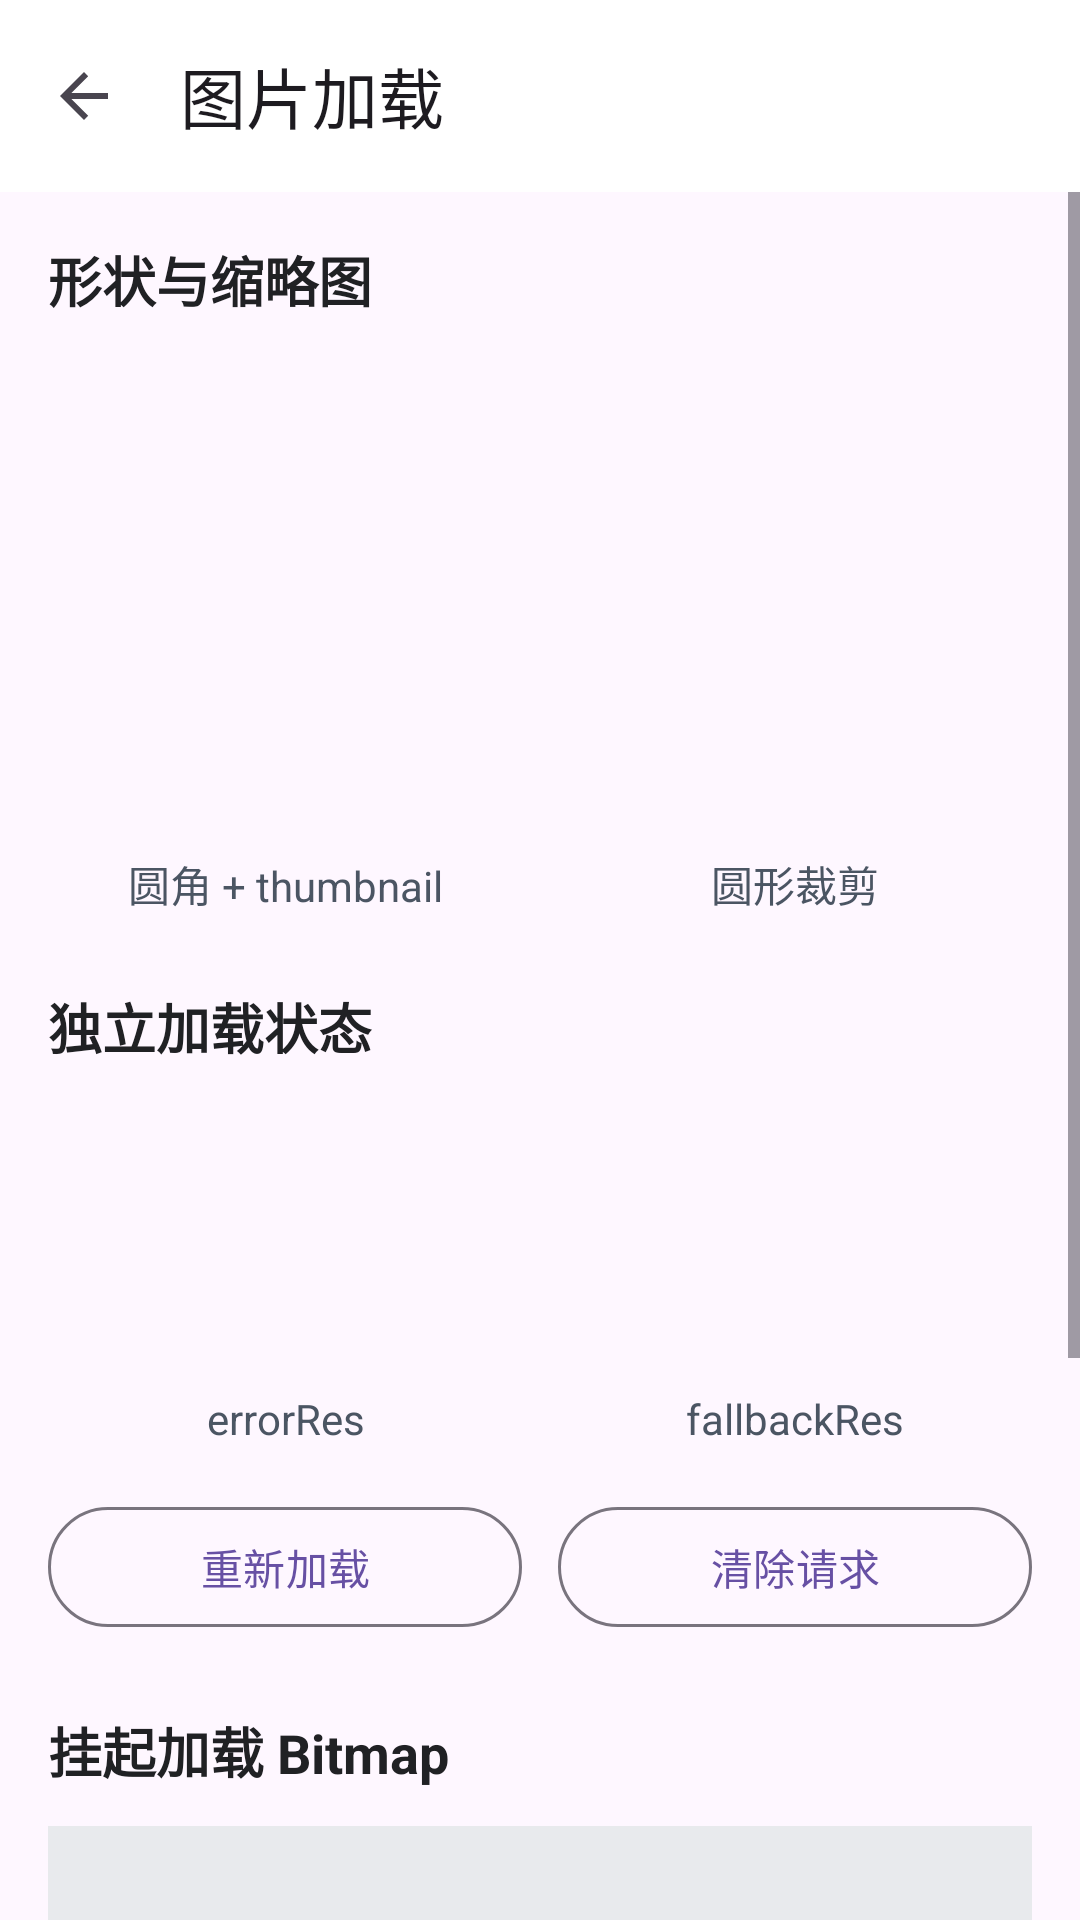

The Android layout XML behind this screen, and the referenced resources:
<!-- AndroidManifest.xml: application theme Theme.AndroidUtils -->
<!-- res/layout/activity_image_demo.xml -->
<?xml version="1.0" encoding="utf-8"?>
<LinearLayout xmlns:android="http://schemas.android.com/apk/res/android"
    xmlns:app="http://schemas.android.com/apk/res-auto"
    android:layout_width="match_parent"
    android:layout_height="match_parent"
    android:orientation="vertical">

    <com.google.android.material.appbar.MaterialToolbar
        android:id="@+id/toolbar"
        android:layout_width="match_parent"
        android:layout_height="?attr/actionBarSize"
        android:background="@android:color/white"
        app:navigationIcon="?attr/homeAsUpIndicator"
        app:title="@string/image_demo_title" />

    <ScrollView
        android:layout_width="match_parent"
        android:layout_height="0dp"
        android:layout_weight="1"
        android:fillViewport="true">

        <LinearLayout
            android:layout_width="match_parent"
            android:layout_height="wrap_content"
            android:orientation="vertical"
            android:padding="16dp">

            <TextView
                android:layout_width="match_parent"
                android:layout_height="wrap_content"
                android:text="@string/image_demo_transform_title"
                android:textColor="#202124"
                android:textSize="18sp"
                android:textStyle="bold" />

            <androidx.constraintlayout.widget.ConstraintLayout
                android:layout_width="match_parent"
                android:layout_height="wrap_content"
                android:layout_marginTop="12dp">

                <androidx.constraintlayout.widget.Guideline
                    android:id="@+id/imageColumnGuideline"
                    android:layout_width="wrap_content"
                    android:layout_height="wrap_content"
                    android:orientation="vertical"
                    app:layout_constraintGuide_percent="0.5" />

                <ImageView
                    android:id="@+id/imageRounded"
                    android:layout_width="0dp"
                    android:layout_height="0dp"
                    android:layout_marginEnd="6dp"
                    android:contentDescription="@string/image_demo_rounded"
                    android:scaleType="centerCrop"
                    android:src="@drawable/avu_image_placeholder"
                    app:layout_constraintDimensionRatio="1:1"
                    app:layout_constraintEnd_toStartOf="@id/imageColumnGuideline"
                    app:layout_constraintStart_toStartOf="parent"
                    app:layout_constraintTop_toTopOf="parent" />

                <ImageView
                    android:id="@+id/imageCircle"
                    android:layout_width="0dp"
                    android:layout_height="0dp"
                    android:layout_marginStart="6dp"
                    android:contentDescription="@string/image_demo_circle"
                    android:scaleType="centerCrop"
                    android:src="@drawable/avu_image_placeholder"
                    app:layout_constraintDimensionRatio="1:1"
                    app:layout_constraintEnd_toEndOf="parent"
                    app:layout_constraintStart_toStartOf="@id/imageColumnGuideline"
                    app:layout_constraintTop_toTopOf="parent" />

                <TextView
                    android:id="@+id/textRoundedLabel"
                    android:layout_width="0dp"
                    android:layout_height="wrap_content"
                    android:layout_marginTop="8dp"
                    android:layout_marginEnd="6dp"
                    android:gravity="center"
                    android:text="@string/image_demo_rounded"
                    android:textColor="#4B5563"
                    android:textSize="14sp"
                    app:layout_constraintEnd_toStartOf="@id/imageColumnGuideline"
                    app:layout_constraintStart_toStartOf="parent"
                    app:layout_constraintTop_toBottomOf="@id/imageRounded" />

                <TextView
                    android:layout_width="0dp"
                    android:layout_height="wrap_content"
                    android:layout_marginStart="6dp"
                    android:gravity="center"
                    android:text="@string/image_demo_circle"
                    android:textColor="#4B5563"
                    android:textSize="14sp"
                    app:layout_constraintBottom_toBottomOf="@id/textRoundedLabel"
                    app:layout_constraintEnd_toEndOf="parent"
                    app:layout_constraintStart_toStartOf="@id/imageColumnGuideline"
                    app:layout_constraintTop_toTopOf="@id/textRoundedLabel" />
            </androidx.constraintlayout.widget.ConstraintLayout>

            <TextView
                android:layout_width="match_parent"
                android:layout_height="wrap_content"
                android:layout_marginTop="24dp"
                android:text="@string/image_demo_state_title"
                android:textColor="#202124"
                android:textSize="18sp"
                android:textStyle="bold" />

            <LinearLayout
                android:layout_width="match_parent"
                android:layout_height="wrap_content"
                android:layout_marginTop="12dp"
                android:orientation="horizontal">

                <ImageView
                    android:id="@+id/imageError"
                    android:layout_width="0dp"
                    android:layout_height="96dp"
                    android:layout_marginEnd="6dp"
                    android:layout_weight="1"
                    android:contentDescription="@string/image_demo_error"
                    android:scaleType="centerInside"
                    android:src="@drawable/avu_image_placeholder" />

                <ImageView
                    android:id="@+id/imageFallback"
                    android:layout_width="0dp"
                    android:layout_height="96dp"
                    android:layout_marginStart="6dp"
                    android:layout_weight="1"
                    android:contentDescription="@string/image_demo_fallback"
                    android:scaleType="centerInside"
                    android:src="@drawable/avu_image_placeholder" />
            </LinearLayout>

            <LinearLayout
                android:layout_width="match_parent"
                android:layout_height="wrap_content"
                android:orientation="horizontal">

                <TextView
                    android:layout_width="0dp"
                    android:layout_height="wrap_content"
                    android:layout_marginEnd="6dp"
                    android:layout_weight="1"
                    android:gravity="center"
                    android:text="@string/image_demo_error"
                    android:textColor="#4B5563"
                    android:textSize="14sp" />

                <TextView
                    android:layout_width="0dp"
                    android:layout_height="wrap_content"
                    android:layout_marginStart="6dp"
                    android:layout_weight="1"
                    android:gravity="center"
                    android:text="@string/image_demo_fallback"
                    android:textColor="#4B5563"
                    android:textSize="14sp" />
            </LinearLayout>

            <LinearLayout
                android:layout_width="match_parent"
                android:layout_height="wrap_content"
                android:layout_marginTop="16dp"
                android:orientation="horizontal">

                <com.google.android.material.button.MaterialButton
                    android:id="@+id/buttonReload"
                    style="@style/Widget.Material3.Button.OutlinedButton"
                    android:layout_width="0dp"
                    android:layout_height="wrap_content"
                    android:layout_marginEnd="6dp"
                    android:layout_weight="1"
                    android:text="@string/image_demo_reload" />

                <com.google.android.material.button.MaterialButton
                    android:id="@+id/buttonClear"
                    style="@style/Widget.Material3.Button.OutlinedButton"
                    android:layout_width="0dp"
                    android:layout_height="wrap_content"
                    android:layout_marginStart="6dp"
                    android:layout_weight="1"
                    android:text="@string/image_demo_clear" />
            </LinearLayout>

            <TextView
                android:layout_width="match_parent"
                android:layout_height="wrap_content"
                android:layout_marginTop="24dp"
                android:text="@string/image_demo_bitmap_title"
                android:textColor="#202124"
                android:textSize="18sp"
                android:textStyle="bold" />

            <FrameLayout
                android:layout_width="match_parent"
                android:layout_height="180dp"
                android:layout_marginTop="12dp"
                android:background="#E8EAED">

                <ImageView
                    android:id="@+id/imageBitmap"
                    android:layout_width="match_parent"
                    android:layout_height="match_parent"
                    android:contentDescription="@string/image_demo_bitmap_preview"
                    android:scaleType="centerCrop" />

                <ProgressBar
                    android:id="@+id/progressBitmap"
                    android:layout_width="40dp"
                    android:layout_height="40dp"
                    android:layout_gravity="center"
                    android:visibility="gone" />
            </FrameLayout>

            <TextView
                android:id="@+id/textBitmapStatus"
                android:layout_width="match_parent"
                android:layout_height="wrap_content"
                android:layout_marginTop="8dp"
                android:gravity="center"
                android:text="@string/image_demo_bitmap_idle"
                android:textColor="#5F6368"
                android:textSize="14sp" />

            <com.google.android.material.button.MaterialButton
                android:id="@+id/buttonLoadBitmap"
                android:layout_width="match_parent"
                android:layout_height="wrap_content"
                android:layout_marginTop="12dp"
                android:layout_marginBottom="24dp"
                android:text="@string/image_demo_load_bitmap" />
        </LinearLayout>
    </ScrollView>
</LinearLayout>
<!-- resources referenced by this layout -->
<resources>
  <string name="image_demo_bitmap_idle">尚未加载</string>
  <string name="image_demo_bitmap_preview">Bitmap 加载结果</string>
  <string name="image_demo_bitmap_title">挂起加载 Bitmap</string>
  <string name="image_demo_circle">圆形裁剪</string>
  <string name="image_demo_clear">清除请求</string>
  <string name="image_demo_error">errorRes</string>
  <string name="image_demo_fallback">fallbackRes</string>
  <string name="image_demo_load_bitmap">加载为 Bitmap</string>
  <string name="image_demo_reload">重新加载</string>
  <string name="image_demo_rounded">圆角 + thumbnail</string>
  <string name="image_demo_state_title">独立加载状态</string>
  <string name="image_demo_title">图片加载</string>
  <string name="image_demo_transform_title">形状与缩略图</string>
  <style name="Theme.AndroidUtils" parent="Base.Theme.AndroidUtils" />
  <style name="Base.Theme.AndroidUtils" parent="Theme.Material3.Light.NoActionBar">
          
          
      </style>
</resources>
